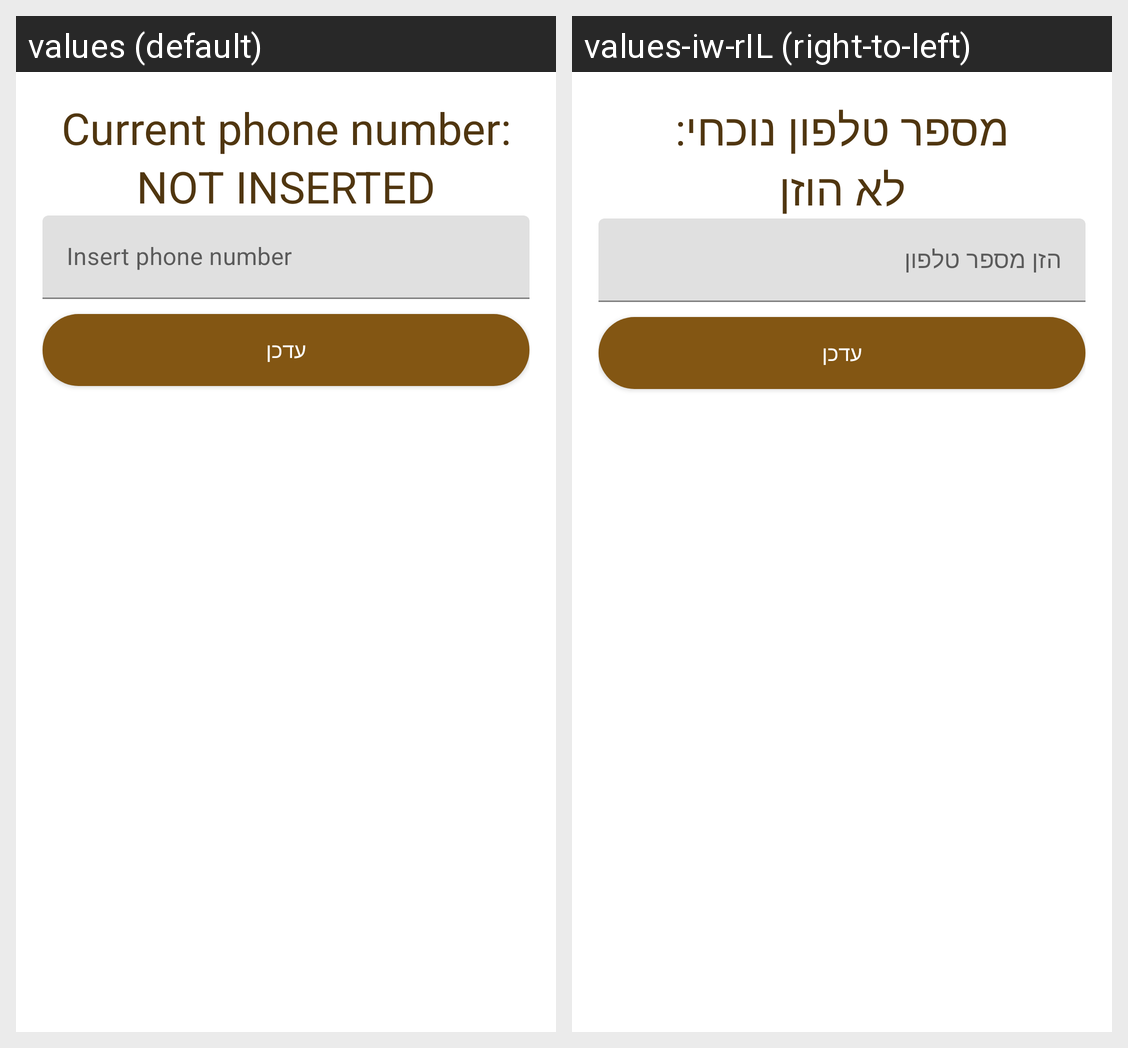

The Android screen above is rendered under two locales of the same app. Produce the string resources it draws, with the default and per-locale values.
Android screen res/layout/popup_number.xml rendered under 2 locales, left to right: values (default), values-iw-rIL (right-to-left). Device: Nexus 5 (rendered at 1080×1920; each locale shown at half size, 540×960, under a caption strip naming it); theme Theme.Berman.
Strings drawn on this screen, with the default value and each locale's value (text and hints the layout hard-codes, and strings that could not be matched under every locale, appear in the picture but are not listed):

Current_Phone_Number
  values: Current phone number:
  values-iw-rIL: מספר טלפון נוכחי:

NOT_INSERTED
  values: NOT INSERTED
  values-iw-rIL: לא הוזן

Insert_Phone_Number
  values: Insert phone number
  values-iw-rIL: הזן מספר טלפון
